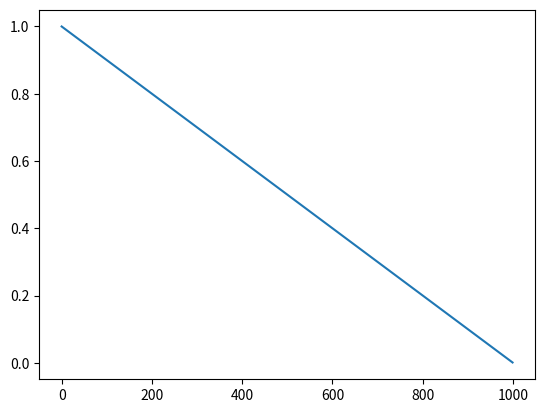

This chart was generated by the following Python code:

"""
positionless tokens
gpt can actually take shuffled tokens -> decode -> reorganize
and the text makes sense kinda.

so can learn content first? context last?

(b t) -> (b t c) -> (b h t d) -> (b h t t) -> mask -> (b h t d) -> (b t c) -> (b t v)

(B, t, embd)

positionless loss: cross entropy (B, T, vocab_size) (B, T, vocab_size)

content_loss = F.cross_entropy(
        rearrange(content_logits, 'b t v -> (b t) v'),
        rearrange(content_targets, 'b t v -> (b t) v')
        )


full loss: cross entropy (B, seq_len, vocab_size) (B, vocab_size)

context = F.cross_entropy(
        rearrange(logits, 'b t c -> (b t) c'),
        rearrange(targets, 'b t -> (b t)')
        )


Prompt -> learn dist of tokens for content -> learn to place the tokens in correct position for context

input (B, tokens) -> content dist (B, vocab_size) + previous content dist (B, vocab_size) -> context (B, seq_len, vocab_size)

decaying loss on (B, vocab_size) # the distributon of tokens
increasing loss on (B, seq, T) # the actual tokens

early timesteps: no punishment for generating out of context words. punished for wrong content.
final timestep: punished for wrong context. assumes correct content and just fills up function words for structure/syntax/grammar

# [mask] [expand] [merge] [delete]


T steps
seq len

masking: 10% (includes special tokens)
unmasking: 30%

example:
t:      100% masked
t-1:    70% masked -> remask -> 80% masked
t-2:    50% masked -> remask -> 60% masked
t-3:    30% masked -> remask -> 40% masked
t-4:    10% masked -> remask -> 20% masked
t-5:    0% masked -> done


dont need to shuffle text, just use increasing context loss
decreasing content loss.

* increasing content word masking
* decreasing function word masking
    * generate content words first. so mask content words later.
    * easier to generate function words in the end once content is visible





# linear unmasking
(T - t) / T

# cosine unmasking



"""

import matplotlib.pyplot as plt
import numpy as np

T = 1000
t = np.arange(1000)

masking = (T -t)/T
plt.plot(masking)
